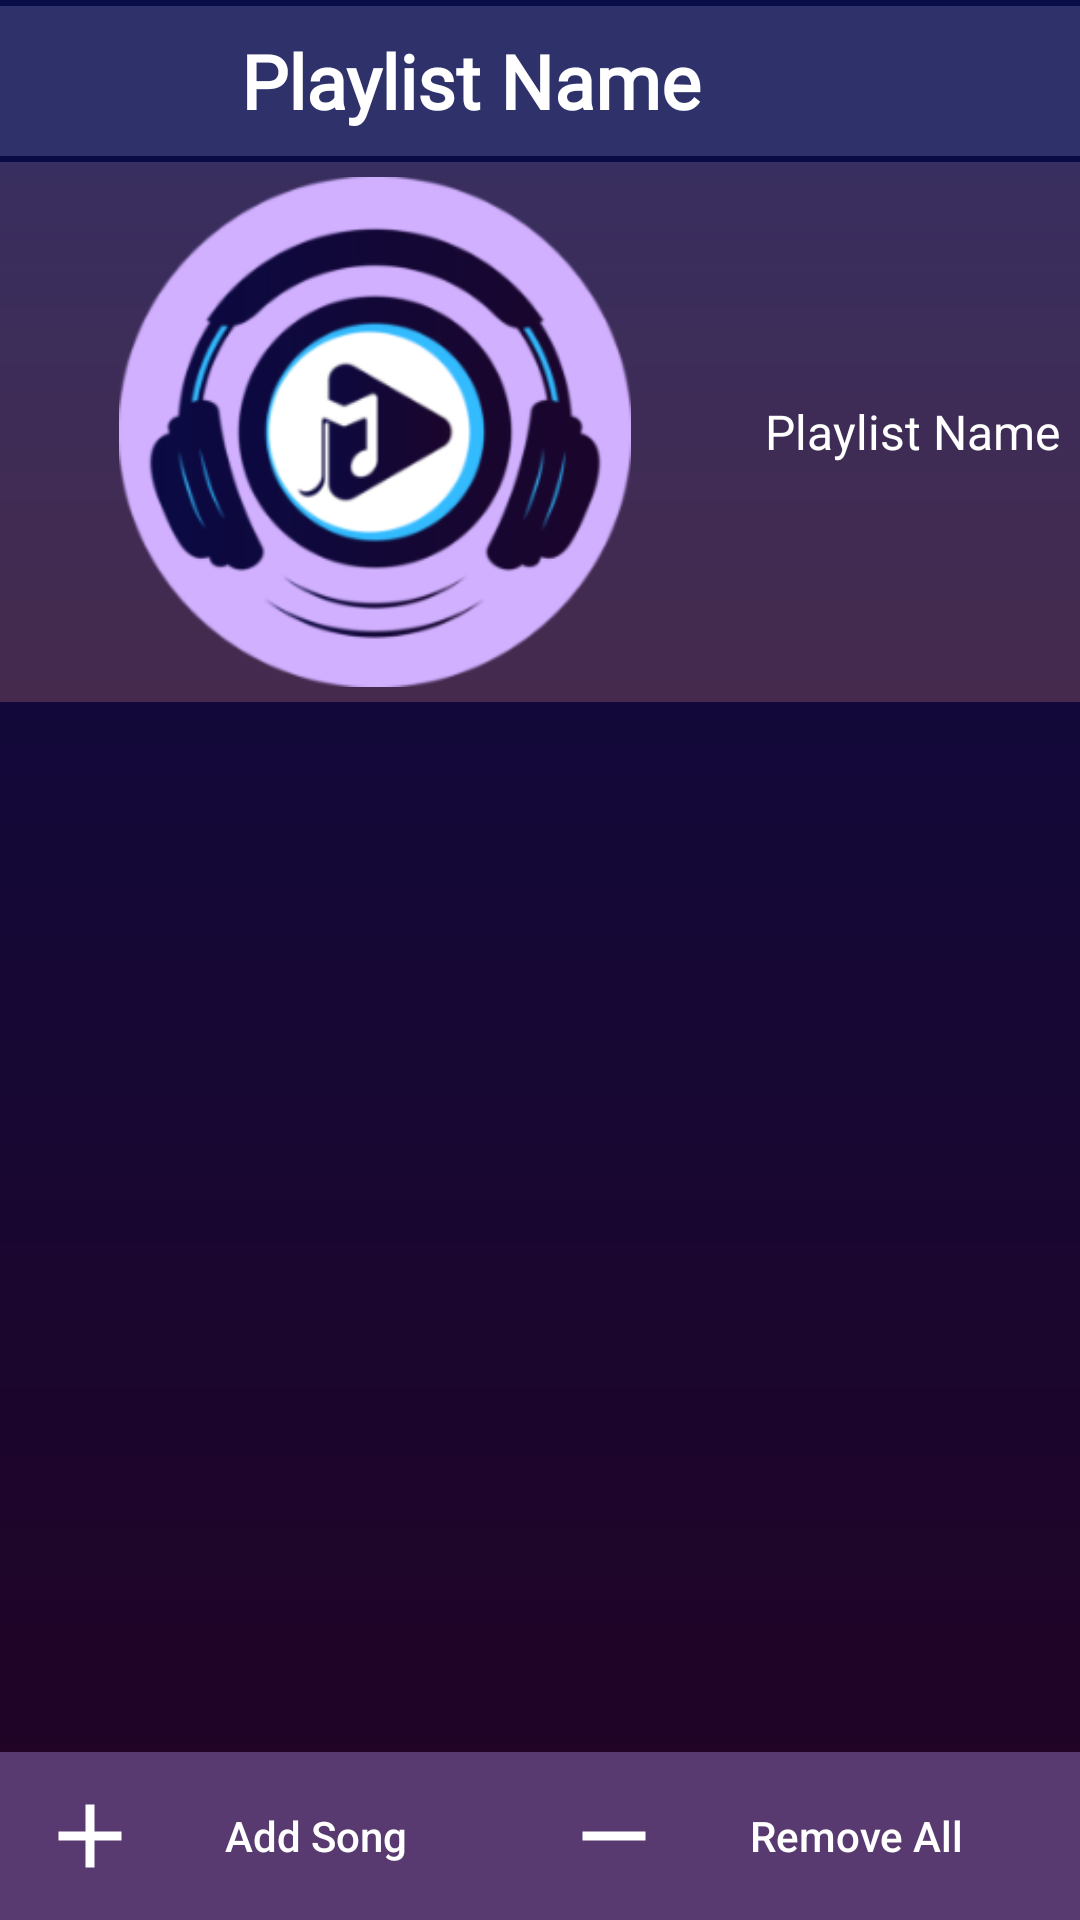

Write the Android layout XML for this screen, with the resource values it uses.
<!-- AndroidManifest.xml: application theme splash_screen -->
<!-- res/layout/activity_playlist_details.xml -->
<?xml version="1.0" encoding="utf-8"?>
<androidx.constraintlayout.widget.ConstraintLayout xmlns:android="http://schemas.android.com/apk/res/android"
    xmlns:app="http://schemas.android.com/apk/res-auto"
    xmlns:tools="http://schemas.android.com/tools"
    android:layout_width="match_parent"
    android:layout_height="match_parent"
    android:background="@drawable/bg_gradient"
    tools:context=".activities.PlaylistDetails">

    <LinearLayout
        android:id="@+id/playlistNameLinearLayout"
        android:layout_width="match_parent"
        android:layout_height="wrap_content"
        android:layout_marginTop="2dp"
        android:background="@color/navBarColor"
        android:orientation="horizontal"
        app:layout_constraintEnd_toEndOf="parent"
        app:layout_constraintStart_toStartOf="parent"
        app:layout_constraintTop_toTopOf="parent">

        <ImageButton
            android:id="@+id/btnBackPD"
            android:layout_width="wrap_content"
            android:layout_height="50dp"
            android:backgroundTint="@color/transparent"
            android:contentDescription="@string/btnBack"
            android:src="@drawable/back_icon"
            app:tint="@color/white" />

        <TextView
            android:id="@+id/tvPlaylistNamePD"
            android:layout_width="0dp"
            android:layout_height="match_parent"
            android:layout_weight="1"
            android:contentDescription="@string/playListName"
            android:fontFamily="@font/helvetica_bold"
            android:gravity="center"
            android:singleLine="true"
            android:text="@string/playListName"
            android:textColor="@color/white"
            android:textSize="25sp"
            android:textStyle="bold" />

        <ImageButton
            android:id="@+id/btnShufflePD"
            android:layout_width="wrap_content"
            android:layout_height="50dp"
            android:layout_marginEnd="10dp"
            android:backgroundTint="@color/transparent"
            android:contentDescription="@string/btnShuffle"
            android:src="@drawable/shuffle_icon"
            android:visibility="invisible"
            app:tint="@color/white" />
    </LinearLayout>

    <LinearLayout
        android:id="@+id/playlistDetailsLinearLayout"
        android:layout_width="match_parent"
        android:layout_height="180dp"
        android:layout_marginTop="2dp"
        android:background="@drawable/bg_nav_menu"
        android:orientation="horizontal"
        app:layout_constraintEnd_toEndOf="parent"
        app:layout_constraintStart_toStartOf="parent"
        app:layout_constraintTop_toBottomOf="@id/playlistNameLinearLayout">

        <com.google.android.material.imageview.ShapeableImageView
            android:id="@+id/imgPlaylistPD"
            android:layout_width="250dp"
            android:layout_height="match_parent"
            android:padding="5dp"
            android:src="@drawable/sm_logo_new" />
        

        <TextView
            android:id="@+id/playlistInfoPD"
            android:layout_width="match_parent"
            android:layout_height="match_parent"
            android:layout_marginHorizontal="5dp"
            android:gravity="center|start"
            android:text="@string/playListName"
            android:textColor="@color/white"
            android:textSize="16sp" />

    </LinearLayout>

    <androidx.recyclerview.widget.RecyclerView
        android:id="@+id/playlistDetailsRV"
        android:layout_width="match_parent"
        android:layout_height="wrap_content"
        android:layout_marginTop="10dp"
        android:paddingBottom="280dp"
        android:scrollbarThumbVertical="@drawable/scrollbar_icon"
        android:scrollbars="vertical"
        app:layout_constraintEnd_toEndOf="parent"
        app:layout_constraintStart_toStartOf="parent"
        app:layout_constraintTop_toBottomOf="@id/playlistDetailsLinearLayout" />


    <com.google.android.material.floatingactionbutton.ExtendedFloatingActionButton
        android:layout_width="wrap_content"
        android:layout_height="wrap_content"
        android:backgroundTint="@color/navBarColor"
        android:visibility="invisible"
        app:icon="@drawable/add_icon"
        app:iconSize="35dp"
        app:iconTint="@color/white"
        app:layout_constraintBottom_toBottomOf="parent"
        app:layout_constraintEnd_toEndOf="parent"
        app:layout_constraintHorizontal_bias="0.9"
        app:layout_constraintStart_toStartOf="parent"
        app:layout_constraintTop_toTopOf="parent"
        app:layout_constraintVertical_bias="0.9"
        app:strokeColor="@color/white"
        app:strokeWidth="2dp" />
    
    <LinearLayout
        android:layout_width="match_parent"
        android:layout_height="wrap_content"
        android:background="@color/nowPlayingColor"
        android:orientation="horizontal"
        app:layout_constraintBottom_toBottomOf="parent"
        app:layout_constraintEnd_toEndOf="parent"
        app:layout_constraintStart_toStartOf="parent">

        
        <Button
            android:id="@+id/btnAddPD"
            style="@style/Widget.AppCompat.Button.Borderless"
            android:layout_width="wrap_content"
            android:layout_height="match_parent"
            android:layout_weight="1"
            android:contentDescription="@string/btnAddPL"
            android:drawableLeft="@drawable/add_icon"
            android:text="@string/addSong"
            android:textAllCaps="false"
            android:textColor="@color/white"
            tools:ignore="RtlHardcoded" />

        
        <Button
            android:id="@+id/btnRemovePD"
            style="@style/Widget.AppCompat.Button.Borderless"
            android:layout_width="wrap_content"
            android:layout_height="match_parent"
            android:layout_weight="1"
            android:contentDescription="@string/removeSong"
            android:drawableLeft="@drawable/remove_icon"
            android:text="@string/removeSong"
            android:textAllCaps="false"
            android:textColor="@color/white"
            tools:ignore="RtlHardcoded" />

    </LinearLayout>

</androidx.constraintlayout.widget.ConstraintLayout>
<!-- resources referenced by this layout -->
<resources>
  <color name="navBarColor">#2F316B</color>
  <color name="nowPlayingColor">#583A70</color>
  <color name="transparent">#00000000</color>
  <color name="white">#FFFFFFFF</color>
  <!-- drawable add_icon (drawable) -->
  <vector xmlns:android="http://schemas.android.com/apk/res/android"
      android:width="36dp"
      android:height="36dp"
      android:tint="#FFFFFF"
      android:viewportWidth="24"
      android:viewportHeight="24">
      <path
          android:fillColor="@android:color/white"
          android:pathData="M19,13h-6v6h-2v-6H5v-2h6V5h2v6h6v2z" />
  </vector>
  <!-- drawable bg_gradient (drawable) -->
  <?xml version="1.0" encoding="utf-8"?>
  <shape xmlns:android="http://schemas.android.com/apk/res/android">
  
      <gradient
          android:angle="90"
          android:endColor="#080C47"
          android:startColor="#230323"
          android:type="linear" />
  
  </shape>
  <!-- drawable bg_nav_menu (drawable) -->
  <?xml version="1.0" encoding="utf-8"?>
  <shape xmlns:android="http://schemas.android.com/apk/res/android">
  
      <gradient
          android:angle="90"
          android:startColor="#452A4D"
          android:endColor="#382E5F"
          android:type="linear" />
  
  </shape>
  <!-- drawable remove_icon (drawable) -->
  <vector xmlns:android="http://schemas.android.com/apk/res/android"
      android:width="36dp"
      android:height="36dp"
      android:tint="#FFFFFF"
      android:viewportWidth="24"
      android:viewportHeight="24">
      <path
          android:fillColor="@android:color/white"
          android:pathData="M19,13H5v-2h14v2z" />
  </vector>
  <!-- drawable scrollbar_icon (drawable) -->
  <vector xmlns:android="http://schemas.android.com/apk/res/android"
      android:width="10dp"
      android:height="50dp"
      android:tint="@color/white"
      android:viewportWidth="5"
      android:viewportHeight="24">
  
      
  
      <path
          android:fillColor="@color/navGradEndColor"
          android:pathData="M19,5v14H5V5h14m0,-2H5c-1.1,0 -2,0.9 -2,2v14c0,1.1 0.9,2 2,2h14c1.1,0 2,-0.9 2,-2V5c0,-1.1 -0.9,-2 -2,-2z" />
  </vector>
  <string name="addSong">Add Song</string>
  <string name="btnAddPL">Add to Playlist</string>
  <string name="btnBack">Back Button</string>
  <string name="btnShuffle">Shuffle</string>
  <string name="playListName">Playlist Name</string>
  <string name="removeSong">Remove All</string>
  <style name="splash_screen" parent="Theme.MaterialComponents.Light.NoActionBar">
          <item name="android:windowBackground">@drawable/splash_screen</item>
      </style>
  
  
      //custom theme for all activities
  <color name="navGradEndColor">#382E5F</color>
  <!-- drawable splash_screen (drawable) -->
  <?xml version="1.0" encoding="utf-8"?>
  <layer-list xmlns:android="http://schemas.android.com/apk/res/android">
      
  
      
      <item android:drawable="@drawable/bg_gradient" />
      
      
  
      
  
      <item>
          <bitmap
              android:gravity="center"
              android:src="@drawable/sm_logo_text_new" />
      </item>
  
      
  
  </layer-list>
</resources>
